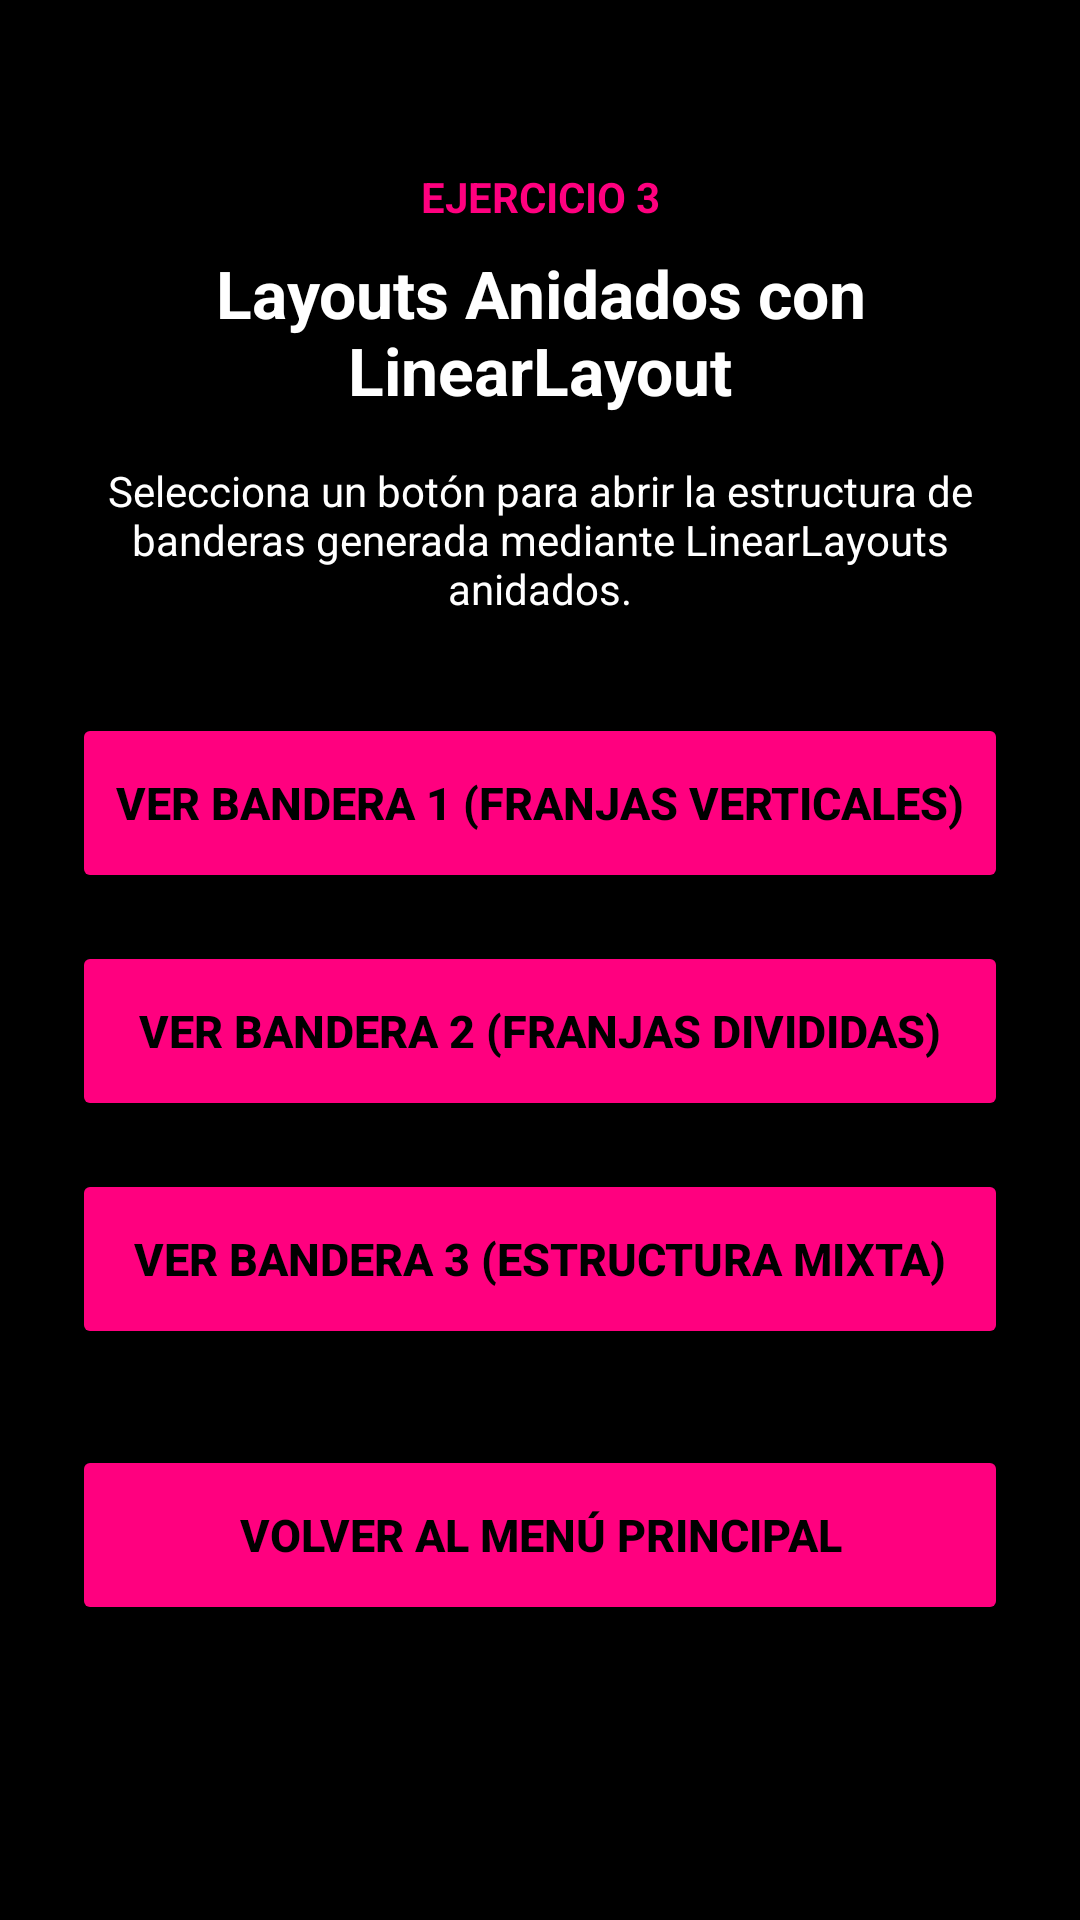

Produce the Android XML layout that renders to this screen, including the resource entries it uses.
<!-- AndroidManifest.xml: application theme Theme.BoletinUT3 -->
<!-- res/layout/activity_ejercicio3.xml -->
<?xml version="1.0" encoding="utf-8"?>
<ScrollView xmlns:android="http://schemas.android.com/apk/res/android"
    xmlns:app="http://schemas.android.com/apk/app-auto"
    android:id="@+id/main"
    android:layout_width="match_parent"
    android:layout_height="match_parent"
    android:fillViewport="true"
    android:background="#000000">

    <LinearLayout
        android:layout_width="match_parent"
        android:layout_height="wrap_content"
        android:orientation="vertical"
        android:padding="24dp"
        android:gravity="center_horizontal">

        <TextView
            android:layout_width="match_parent"
            android:layout_height="wrap_content"
            android:text="EJERCICIO 3"
            android:textSize="14sp"
            android:textStyle="bold"
            android:textColor="#FF007F"
            android:textAlignment="center"
            android:layout_marginTop="32dp"
            android:layout_marginBottom="8dp" />

        <TextView
            android:layout_width="match_parent"
            android:layout_height="wrap_content"
            android:text="Layouts Anidados con LinearLayout"
            android:textSize="22sp"
            android:textStyle="bold"
            android:textColor="#FFFFFF"
            android:textAlignment="center"
            android:layout_marginBottom="16dp" />

        <TextView
            android:layout_width="match_parent"
            android:layout_height="wrap_content"
            android:text="Selecciona un botón para abrir la estructura de banderas generada mediante LinearLayouts anidados."
            android:textSize="14sp"
            android:textColor="#FFFFFF"
            android:textAlignment="center"
            android:layout_marginBottom="32dp" />

        <Button
            android:id="@+id/btnBandera1"
            android:layout_width="match_parent"
            android:layout_height="60dp"
            android:text="Ver Bandera 1 (Franjas Verticales)"
            android:textColor="#000000"
            android:textSize="15sp"
            android:textStyle="bold"
            android:backgroundTint="#FF007F"
            app:cornerRadius="12dp"
            android:layout_marginBottom="16dp" />

        <Button
            android:id="@+id/btnBandera2"
            android:layout_width="match_parent"
            android:layout_height="60dp"
            android:text="Ver Bandera 2 (Franjas Divididas)"
            android:textColor="#000000"
            android:textSize="15sp"
            android:textStyle="bold"
            android:backgroundTint="#FF007F"
            app:cornerRadius="12dp"
            android:layout_marginBottom="16dp" />

        <Button
            android:id="@+id/btnBandera3"
            android:layout_width="match_parent"
            android:layout_height="60dp"
            android:text="Ver Bandera 3 (Estructura Mixta)"
            android:textColor="#000000"
            android:textSize="15sp"
            android:textStyle="bold"
            android:backgroundTint="#FF007F"
            app:cornerRadius="12dp"
            android:layout_marginBottom="32dp" />

        <Button
            android:id="@+id/btnVolverPrincipal"
            android:layout_width="match_parent"
            android:layout_height="60dp"
            android:text="Volver al Menú Principal"
            android:textColor="#000000"
            android:textSize="15sp"
            android:textStyle="bold"
            android:backgroundTint="#FF007F"
            app:cornerRadius="12dp" />

    </LinearLayout>
</ScrollView>
<!-- resources referenced by this layout -->
<resources>
  <style name="Theme.BoletinUT3" parent="Base.Theme.BoletinUT3" />
  <style name="Base.Theme.BoletinUT3" parent="Theme.Material3.DayNight.NoActionBar">
          
          
      </style>
</resources>
